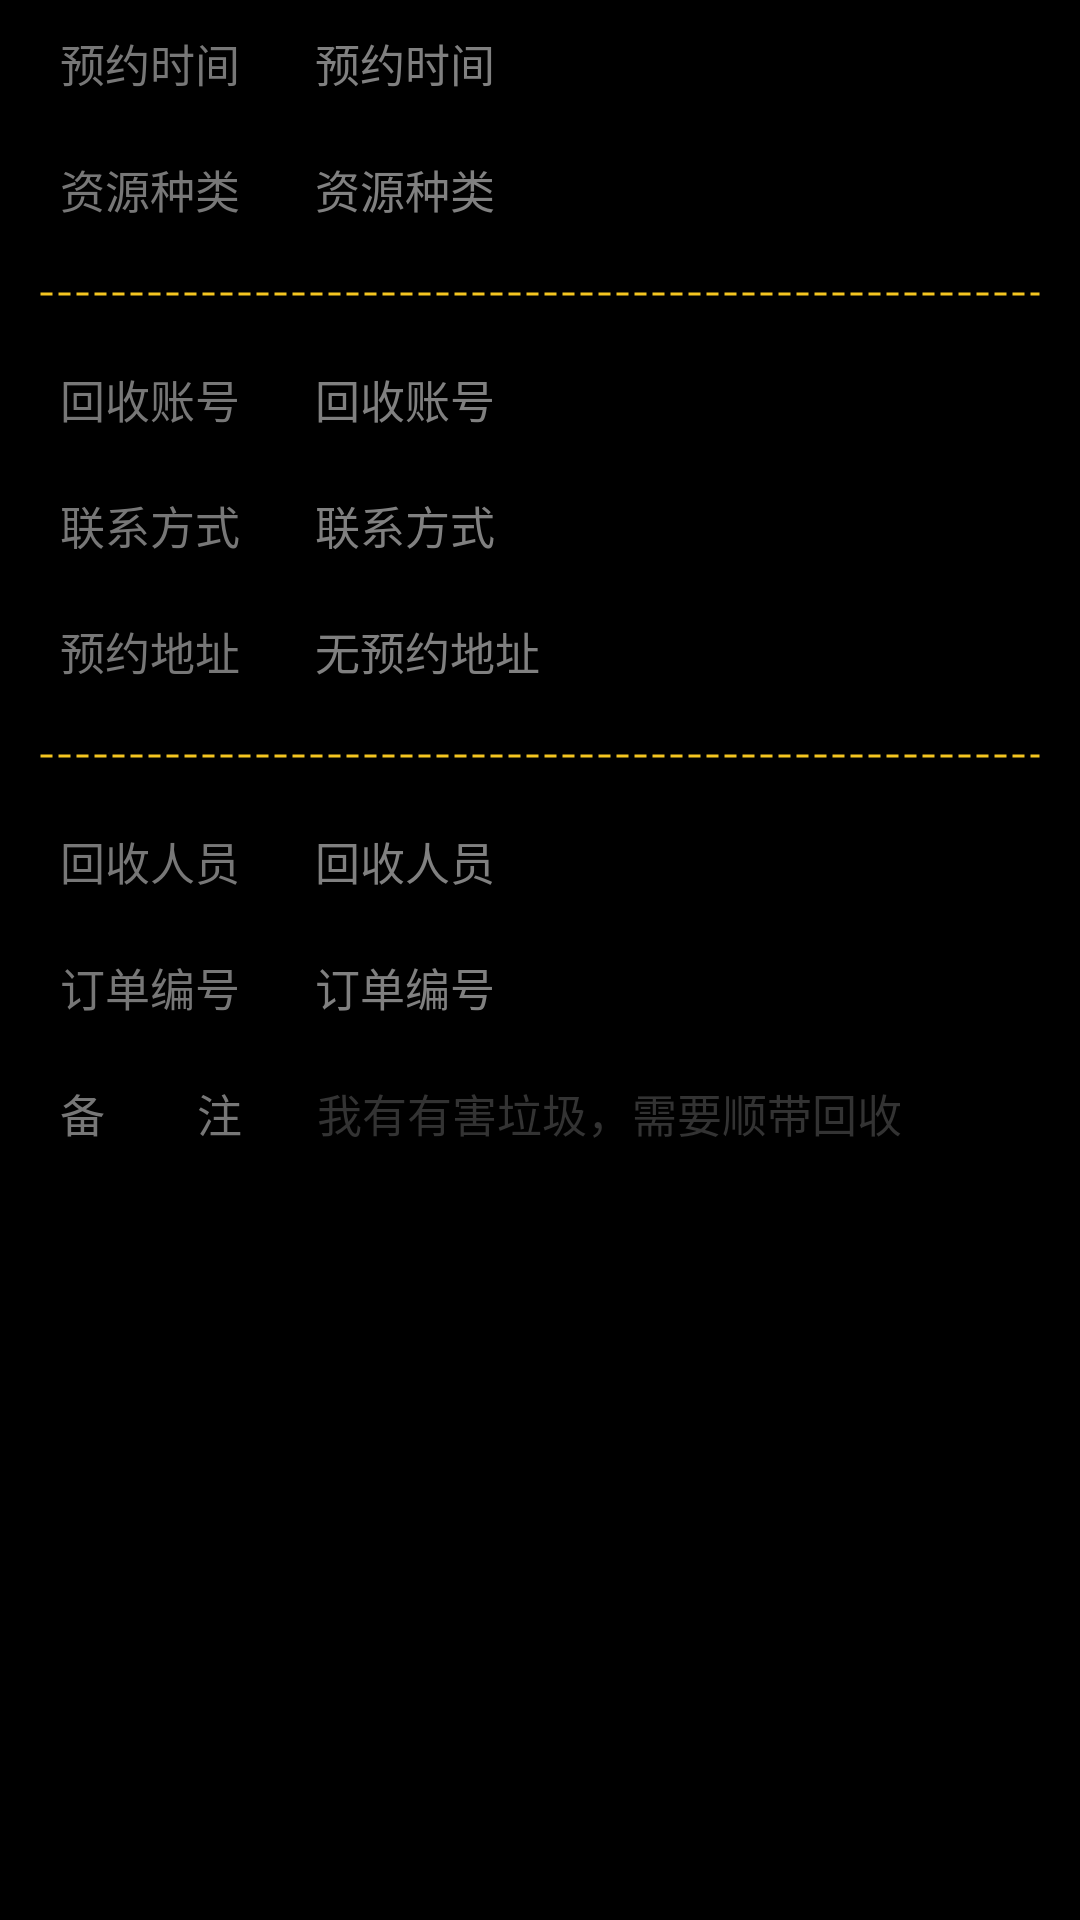

Here is an Android app screen rendered from its layout file. Give the layout XML and the strings, colors and styles it references.
<!-- AndroidManifest.xml: application theme AppThemeNoTitle -->
<!-- res/layout/order_detail_main.xml -->
<?xml version="1.0" encoding="UTF-8"?>

<LinearLayout xmlns:android="http://schemas.android.com/apk/res/android"
    android:layout_width="match_parent"
    android:layout_height="wrap_content"
    android:gravity="center_horizontal"
    android:orientation="vertical" >

    <RelativeLayout
        android:layout_width="match_parent"
        android:layout_height="@dimen/pre_order_title_height"
        android:layout_marginEnd="@dimen/list_margin"
        android:layout_marginStart="@dimen/list_margin" >

        <TextView
            android:id="@+id/pre_order_time_title"
            android:layout_width="wrap_content"
            android:layout_height="match_parent"
            android:layout_alignParentLeft="true"
            android:gravity="center_vertical"
            android:paddingStart="@dimen/list_text_padding"
            android:text="@string/pre_order_time"
            android:textColor="@color/ensure_title"
            android:textSize="@dimen/login_input_hint" />

        <ImageView
            android:id="@+id/pre_order_rfid"
            android:layout_width="wrap_content"
            android:layout_height="wrap_content"
            android:layout_alignParentRight="true"
            android:contentDescription="@string/menu_order"
            android:src="@drawable/new_user"
            android:visibility="gone" />

        <TextView
            android:id="@+id/pre_order_time"
            android:layout_width="match_parent"
            android:layout_height="match_parent"
            android:layout_marginStart="@dimen/list_ensure_margin"
            android:layout_toLeftOf="@id/pre_order_rfid"
            android:layout_toRightOf="@id/pre_order_time_title"
            android:gravity="center_vertical"
            android:hint="@string/pre_order_time"
            android:textColor="@color/dialog_info"
            android:textSize="@dimen/login_input_hint" />
    </RelativeLayout>

    <LinearLayout
        android:layout_width="match_parent"
        android:layout_height="@dimen/pre_order_title_height"
        android:layout_marginEnd="@dimen/list_margin"
        android:layout_marginStart="@dimen/list_margin"
        android:orientation="horizontal" >

        <TextView
            android:layout_width="wrap_content"
            android:layout_height="match_parent"
            android:gravity="center_vertical"
            android:paddingStart="@dimen/list_text_padding"
            android:text="@string/pre_order_category"
            android:textColor="@color/ensure_title"
            android:textSize="@dimen/login_input_hint" />

        <TextView
            android:id="@+id/pre_order_category"
            android:layout_width="match_parent"
            android:layout_height="match_parent"
            android:layout_marginStart="@dimen/list_ensure_margin"
            android:gravity="center_vertical"
            android:hint="@string/pre_order_category"
            android:textColor="@color/dialog_info"
            android:textSize="@dimen/login_input_hint" />
    </LinearLayout>

    <View
        android:layout_width="match_parent"
        android:layout_height="2dp"
        android:layout_gravity="center"
        android:layout_marginBottom="@dimen/list_margin"
        android:layout_marginEnd="@dimen/list_margin"
        android:layout_marginStart="@dimen/list_margin"
        android:layout_marginTop="@dimen/list_margin"
        android:background="@drawable/dotted_line"
        android:layerType="software" />

    <LinearLayout
        android:layout_width="match_parent"
        android:layout_height="@dimen/pre_order_title_height"
        android:layout_marginEnd="@dimen/list_margin"
        android:layout_marginStart="@dimen/list_margin"
        android:orientation="horizontal" >

        <TextView
            android:layout_width="wrap_content"
            android:layout_height="match_parent"
            android:gravity="center_vertical"
            android:paddingStart="@dimen/list_text_padding"
            android:text="@string/pre_order_account"
            android:textColor="@color/ensure_title"
            android:textSize="@dimen/login_input_hint" />

        <TextView
            android:id="@+id/pre_order_account"
            android:layout_width="match_parent"
            android:layout_height="match_parent"
            android:layout_marginStart="@dimen/list_ensure_margin"
            android:gravity="center_vertical"
            android:hint="@string/pre_order_account"
            android:textColor="@color/login_title"
            android:textSize="@dimen/login_input_hint" />
    </LinearLayout>

    <LinearLayout
        android:layout_width="match_parent"
        android:layout_height="@dimen/pre_order_title_height"
        android:layout_marginEnd="@dimen/list_margin"
        android:layout_marginStart="@dimen/list_margin"
        android:orientation="horizontal" >

        <TextView
            android:layout_width="wrap_content"
            android:layout_height="match_parent"
            android:gravity="center_vertical"
            android:paddingStart="@dimen/list_text_padding"
            android:text="@string/pre_order_number"
            android:textColor="@color/ensure_title"
            android:textSize="@dimen/login_input_hint" />

        <TextView
            android:id="@+id/pre_order_number"
            android:layout_width="match_parent"
            android:layout_height="match_parent"
            android:layout_marginStart="@dimen/list_ensure_margin"
            android:autoLink="phone|email"
            android:gravity="center_vertical"
            android:hint="@string/pre_order_number"
            android:textColor="@color/login_title"
            android:textSize="@dimen/login_input_hint" />
    </LinearLayout>

    <LinearLayout
        android:layout_width="match_parent"
        android:layout_height="@dimen/pre_order_title_height"
        android:layout_marginEnd="@dimen/list_margin"
        android:layout_marginStart="@dimen/list_margin"
        android:orientation="horizontal" >

        <TextView
            android:layout_width="wrap_content"
            android:layout_height="match_parent"
            android:gravity="center_vertical"
            android:paddingStart="@dimen/list_text_padding"
            android:text="@string/pre_order_addr"
            android:textColor="@color/ensure_title"
            android:textSize="@dimen/login_input_hint" />

        <TextView
            android:id="@+id/pre_order_addr"
            android:layout_width="match_parent"
            android:layout_height="match_parent"
            android:layout_marginStart="@dimen/list_ensure_margin"
            android:gravity="center_vertical"
            android:hint="@string/pre_order_addr_hint"
            android:textColor="@color/login_title"
            android:textSize="@dimen/login_input_hint" />
    </LinearLayout>

    <View
        android:layout_width="match_parent"
        android:layout_height="2dp"
        android:layout_gravity="center"
        android:layout_marginBottom="@dimen/list_margin"
        android:layout_marginEnd="@dimen/list_margin"
        android:layout_marginStart="@dimen/list_margin"
        android:layout_marginTop="@dimen/list_margin"
        android:background="@drawable/dotted_line"
        android:layerType="software" />

    <LinearLayout
        android:id="@+id/ll_order_manager"
        android:layout_width="match_parent"
        android:layout_height="@dimen/pre_order_title_height"
        android:layout_marginEnd="@dimen/list_margin"
        android:layout_marginStart="@dimen/list_margin"
        android:orientation="horizontal" >

        <TextView
            android:layout_width="wrap_content"
            android:layout_height="match_parent"
            android:gravity="center_vertical"
            android:paddingStart="@dimen/list_text_padding"
            android:text="@string/pre_order_manager"
            android:textColor="@color/ensure_title"
            android:textSize="@dimen/login_input_hint" />

        <TextView
            android:id="@+id/pre_order_manager"
            android:layout_width="match_parent"
            android:layout_height="match_parent"
            android:layout_marginStart="@dimen/list_ensure_margin"
            android:gravity="center_vertical"
            android:hint="@string/pre_order_manager"
            android:textColor="@color/login_title"
            android:textSize="@dimen/login_input_hint" />
    </LinearLayout>

    <LinearLayout
        android:layout_width="match_parent"
        android:layout_height="@dimen/pre_order_title_height"
        android:layout_marginEnd="@dimen/list_margin"
        android:layout_marginStart="@dimen/list_margin"
        android:orientation="horizontal" >

        <TextView
            android:layout_width="wrap_content"
            android:layout_height="match_parent"
            android:gravity="center_vertical"
            android:paddingStart="@dimen/list_text_padding"
            android:text="@string/pre_order_sn"
            android:textColor="@color/ensure_title"
            android:textSize="@dimen/login_input_hint" />

        <TextView
            android:id="@+id/pre_order_sn"
            android:layout_width="match_parent"
            android:layout_height="match_parent"
            android:layout_marginStart="@dimen/list_ensure_margin"
            android:gravity="center_vertical"
            android:hint="@string/pre_order_sn"
            android:textColor="@color/login_title"
            android:textSize="@dimen/login_input_hint" />
    </LinearLayout>

    <LinearLayout
        android:id="@+id/pre_order_comments"
        android:layout_width="match_parent"
        android:layout_height="@dimen/pre_order_title_height"
        android:layout_marginEnd="@dimen/list_margin"
        android:layout_marginStart="@dimen/list_margin"
        android:orientation="horizontal" >

        <TextView
            android:layout_width="wrap_content"
            android:layout_height="match_parent"
            android:gravity="center_vertical"
            android:paddingStart="@dimen/list_text_padding"
            android:text="@string/pre_order_comments"
            android:textColor="@color/ensure_title"
            android:textSize="@dimen/login_input_hint" />

        <TextView
            android:layout_width="match_parent"
            android:layout_height="match_parent"
            android:layout_marginStart="@dimen/list_ensure_margin"
            android:gravity="center_vertical"
            android:text="@string/pre_order_comment_msg"
            android:textColor="@color/login_title"
            android:textSize="@dimen/login_input_hint" />
    </LinearLayout>

</LinearLayout>
<!-- resources referenced by this layout -->
<resources>
  <color name="dialog_info">#333333</color>
  <color name="ensure_title">#777777</color>
  <color name="login_title">#333333</color>
  <dimen name="list_ensure_margin">25dp</dimen>
  <dimen name="list_margin">13dp</dimen>
  <dimen name="list_text_padding">7dp</dimen>
  <dimen name="login_input_hint">15sp</dimen>
  <dimen name="pre_order_title_height">42dp</dimen>
  <!-- drawable dotted_line (drawable) -->
  <?xml version="1.0" encoding="utf-8"?>
  
  <shape xmlns:android="http://schemas.android.com/apk/res/android"
      android:shape="line" >
  
      <stroke
          android:dashGap="2dp"
          android:dashWidth="4dp"
          android:width="1dp"
          android:color="@color/yellow_default" />
      <size android:height="1dp"/>
  </shape>
  <!-- drawable new_user: png bitmap (drawable-hdpi, 1702 bytes) -->
  <string name="menu_order">"回收订单"</string>
  <string name="pre_order_account">"回收账号"</string>
  <string name="pre_order_addr">"预约地址"</string>
  <string name="pre_order_addr_hint">"无预约地址"</string>
  <string name="pre_order_category">"资源种类"</string>
  <string name="pre_order_comment_msg">"我有有害垃圾，需要顺带回收"</string>
  <string name="pre_order_comments">"备  注"</string>
  <string name="pre_order_manager">"回收人员"</string>
  <string name="pre_order_number">"联系方式"</string>
  <string name="pre_order_sn">"订单编号"</string>
  <string name="pre_order_time">"预约时间"</string>
  <style name="AppThemeNoTitle" parent="@style/WindowAnimTheme">
          <item name="android:windowNoTitle">true</item>
      </style>
  <color name="yellow_default">#f4c520</color>
  <style name="WindowAnimTheme" parent="@android:style/Theme.NoTitleBar">
          <item name="android:activityOpenEnterAnimation">@anim/anim_enter</item>
          <item name="android:activityOpenExitAnimation">@anim/anim_exit</item>
          <item name="android:activityCloseEnterAnimation">@anim/anim_enter</item>
          <item name="android:activityCloseExitAnimation">@anim/anim_exit</item>
      </style>
</resources>
